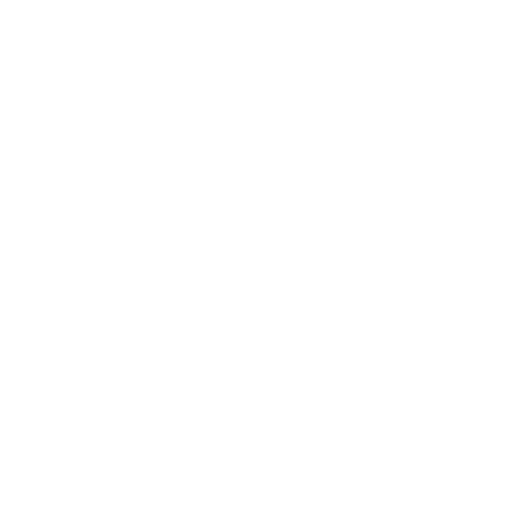
t = 0.00 s
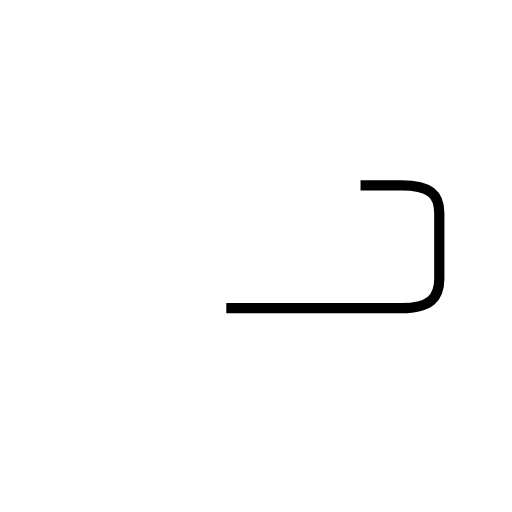
t = 1.15 s
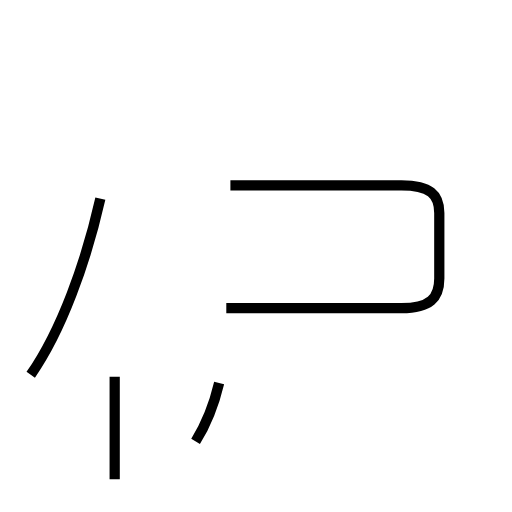
t = 2.57 s
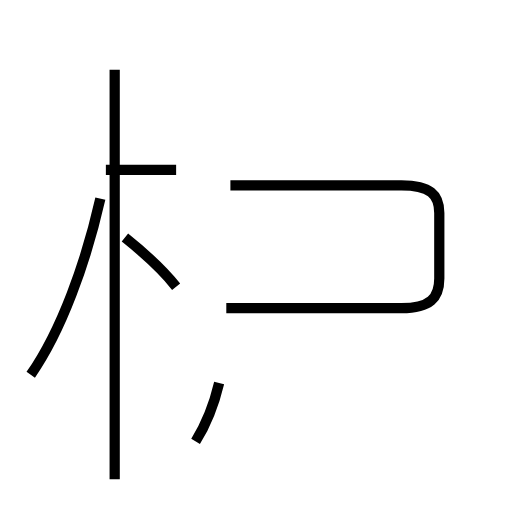
t = 3.89 s
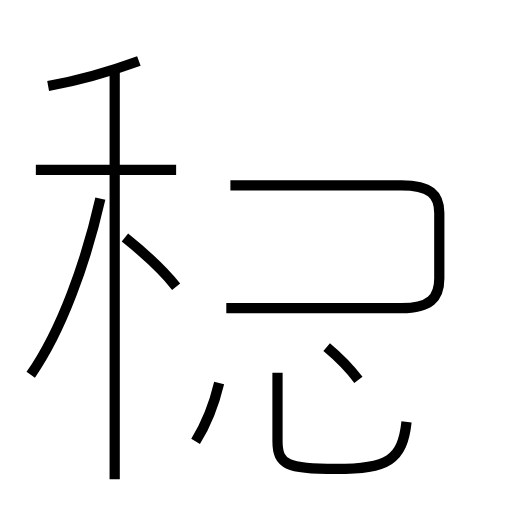
t = 5.21 s
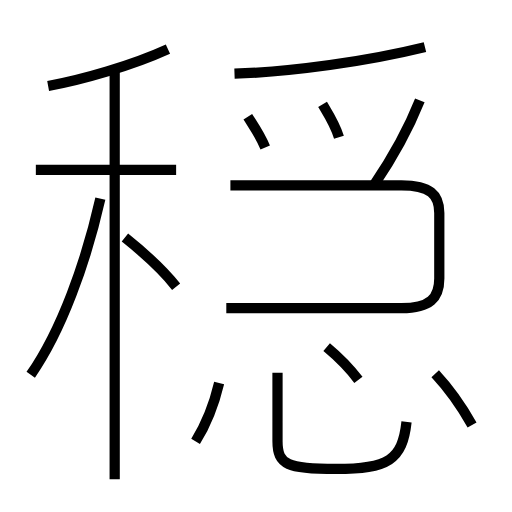
t = 6.54 s

The animated SVG that drew these frames (rendered in a browser with its animation timeline set to each time). Animation: 14 SMIL elements (animate=14); one cycle of 6.54 s.

<?xml version='1.0' encoding='utf-8'?>
<svg viewBox="0.0 -6.0 50.0 50.0" version="1.1" xmlns="http://www.w3.org/2000/svg"><rect x="-1000" y="-1000" width="2000" height="2000" stroke="white" fill="white" /><g style="fill:none;stroke:#000000;stroke-width:1"><path d="M 22.1 -13.9 L 39.2 -13.9 C 42.0 -13.9 42.9 -14.9 42.9 -16.8 L 42.9 -23.2 C 42.9 -25.0 42.0 -25.9 39.2 -25.9 L 22.5 -25.9 " transform="translate(0.0 38.0)" stroke-dasharray="50.924949490679694" stroke-dashoffset="50.924949490679694"><animate attributeName="stroke-dashoffset" from="50.924949490679694" to="0" dur="1.5277484847203908s" begin="0s" fill="freeze" /></path><path d="M 19.1 -0.9 C 20.1 -2.5 20.9 -4.5 21.4 -6.6 " transform="translate(0.0 38.0)" stroke-dasharray="6.172638945925562" stroke-dashoffset="6.172638945925562"><animate attributeName="stroke-dashoffset" from="6.172638945925562" to="0" dur="0.18517916837776685s" begin="1.5277484847203908s" fill="freeze" /></path><path d="M 3.0 -7.4 C 6.0 -11.7 8.4 -18.4 9.8 -24.6 " transform="translate(0.0 38.0)" stroke-dasharray="18.59708823843725" stroke-dashoffset="18.59708823843725"><animate attributeName="stroke-dashoffset" from="18.59708823843725" to="0" dur="0.5579126471531175s" begin="1.7129276530981576s" fill="freeze" /></path><path d="M 11.2 2.8 L 11.2 -37.2 " transform="translate(0.0 38.0)" stroke-dasharray="40.0" stroke-dashoffset="40.0"><animate attributeName="stroke-dashoffset" from="40.0" to="0" dur="1.2s" begin="2.270840300251275s" fill="freeze" /></path><path d="M 17.2 -16.0 C 16.1 -17.4 14.2 -19.2 12.2 -20.8 " transform="translate(0.0 38.0)" stroke-dasharray="6.944153688529036" stroke-dashoffset="6.944153688529036"><animate attributeName="stroke-dashoffset" from="6.944153688529036" to="0" dur="0.20832461065587107s" begin="3.4708403002512753s" fill="freeze" /></path><path d="M 17.2 -27.4 L 3.5 -27.4 " transform="translate(0.0 38.0)" stroke-dasharray="13.7" stroke-dashoffset="13.7"><animate attributeName="stroke-dashoffset" from="13.7" to="0" dur="0.411s" begin="3.6791649109071463s" fill="freeze" /></path><path d="M 35.0 -6.9 C 34.1 -8.1 33.1 -9.1 31.9 -10.1 " transform="translate(0.0 38.0)" stroke-dasharray="4.465837158862784" stroke-dashoffset="4.465837158862784"><animate attributeName="stroke-dashoffset" from="4.465837158862784" to="0" dur="0.1339751147658835s" begin="4.090164910907146s" fill="freeze" /></path><path d="M 39.7 -2.8 C 39.3 0.9 37.9 1.8 32.8 1.8 C 28.1 1.8 27.1 1.4 27.1 -0.9 L 27.1 -7.6 " transform="translate(0.0 38.0)" stroke-dasharray="23.559580483037465" stroke-dashoffset="23.559580483037465"><animate attributeName="stroke-dashoffset" from="23.559580483037465" to="0" dur="0.7067874144911239s" begin="4.224140025673029s" fill="freeze" /></path><path d="M 4.7 -35.6 C 8.0 -36.2 12.9 -37.6 16.4 -39.2 " transform="translate(0.0 38.0)" stroke-dasharray="12.267374827940246" stroke-dashoffset="12.267374827940246"><animate attributeName="stroke-dashoffset" from="12.267374827940246" to="0" dur="0.36802124483820736s" begin="4.930927440164153s" fill="freeze" /></path><path d="M 46.1 -2.5 C 45.2 -4.1 43.9 -6.0 42.5 -7.5 " transform="translate(0.0 38.0)" stroke-dasharray="6.174653773946113" stroke-dashoffset="6.174653773946113"><animate attributeName="stroke-dashoffset" from="6.174653773946113" to="0" dur="0.18523961321838336s" begin="5.29894868500236s" fill="freeze" /></path><path d="M 25.9 -29.6 C 25.4 -30.8 24.9 -31.5 24.2 -32.6 " transform="translate(0.0 38.0)" stroke-dasharray="3.4538686468788473" stroke-dashoffset="3.4538686468788473"><animate attributeName="stroke-dashoffset" from="3.4538686468788473" to="0" dur="0.10361605940636541s" begin="5.484188298220744s" fill="freeze" /></path><path d="M 33.1 -30.6 C 32.7 -31.9 32.1 -32.8 31.5 -33.8 " transform="translate(0.0 38.0)" stroke-dasharray="3.5886561076225814" stroke-dashoffset="3.5886561076225814"><animate attributeName="stroke-dashoffset" from="3.5886561076225814" to="0" dur="0.10765968322867743s" begin="5.5878043576271095s" fill="freeze" /></path><path d="M 22.9 -36.8 C 28.6 -37.0 35.8 -38.0 41.5 -39.4 " transform="translate(0.0 38.0)" stroke-dasharray="18.80997120369013" stroke-dashoffset="18.80997120369013"><animate attributeName="stroke-dashoffset" from="18.80997120369013" to="0" dur="0.5642991361107038s" begin="5.695464040855787s" fill="freeze" /></path><path d="M 36.5 -25.9 C 38.2 -28.4 39.8 -31.2 41.0 -34.2" transform="translate(0.0 38.0)" stroke-dasharray="9.459791287940345" stroke-dashoffset="9.459791287940345"><animate attributeName="stroke-dashoffset" from="9.459791287940345" to="0" dur="0.28379373863821034s" begin="6.259763176966491s" fill="freeze" /></path></g></svg>
